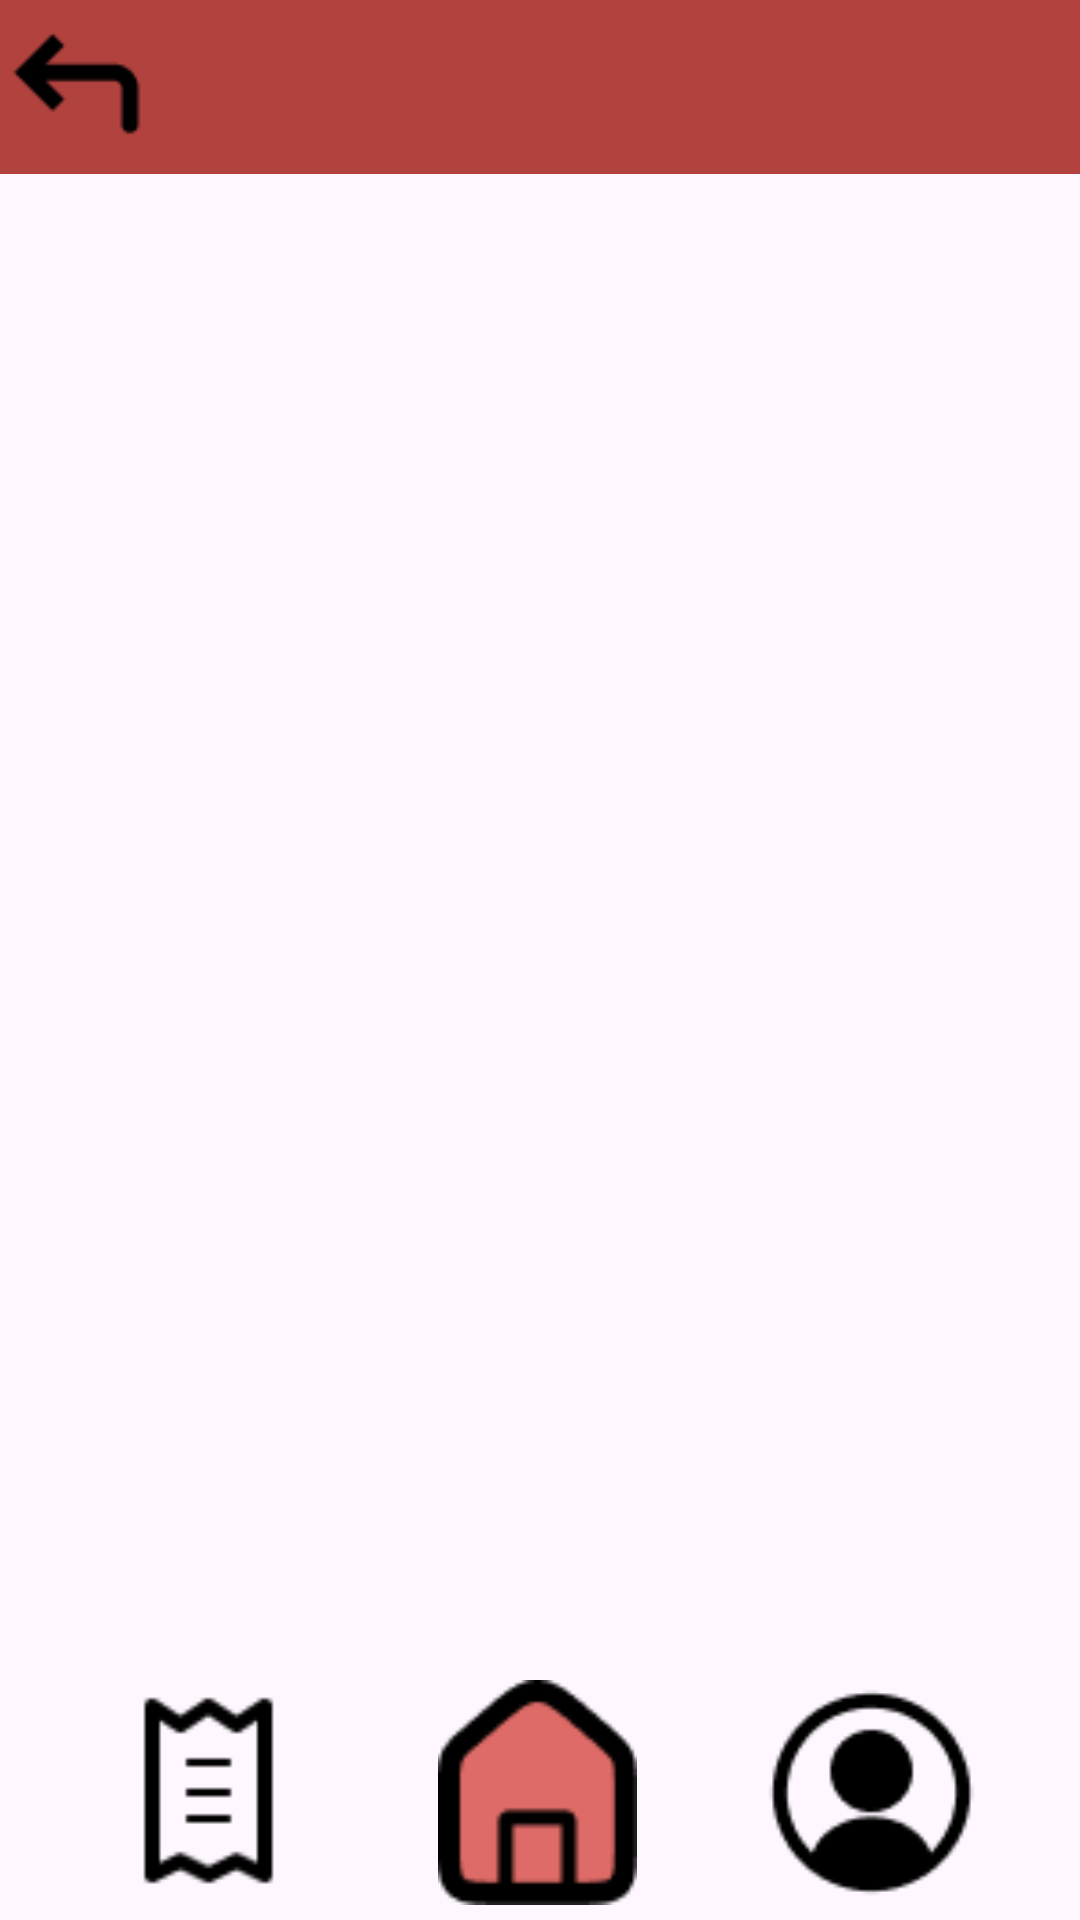

Reconstruct the res/layout file that produces this screen, plus the resources it refers to.
<!-- AndroidManifest.xml: application theme Theme.Program_01 -->
<!-- res/layout/activity_user_orders.xml -->
<?xml version="1.0" encoding="utf-8"?>
<androidx.constraintlayout.widget.ConstraintLayout xmlns:android="http://schemas.android.com/apk/res/android"
    xmlns:app="http://schemas.android.com/apk/res-auto"
    xmlns:tools="http://schemas.android.com/tools"
    android:layout_width="match_parent"
    android:layout_height="match_parent"
    tools:context=".UserOrders">

    <ImageView
        android:id="@+id/imageView8"
        android:layout_width="431dp"
        android:layout_height="0dp"
        android:layout_marginBottom="251dp"
        android:scaleType="centerCrop"
        app:layout_constraintBottom_toTopOf="@+id/btn_emergency_towing"
        app:layout_constraintTop_toTopOf="parent"
        app:srcCompat="@drawable/header"
        tools:layout_editor_absoluteX="-10dp" />

    <ImageView
        android:id="@+id/btn_v_uo_back"
        android:layout_width="52dp"
        android:layout_height="0dp"
        android:layout_marginStart="10dp"
        android:layout_marginBottom="1dp"
        app:layout_constraintBottom_toBottomOf="@+id/imageView7"
        app:layout_constraintStart_toStartOf="@+id/imageView7"
        app:layout_constraintTop_toTopOf="parent"
        app:srcCompat="@drawable/back" />

    <ImageView
        android:id="@+id/btn_v_uo_home"
        android:layout_width="137dp"
        android:layout_height="75dp"
        android:layout_marginStart="136dp"
        android:layout_marginEnd="138dp"
        android:layout_marginBottom="5dp"
        app:layout_constraintBottom_toBottomOf="parent"
        app:layout_constraintEnd_toEndOf="parent"
        app:layout_constraintStart_toStartOf="parent"
        app:srcCompat="@drawable/home_icon" />

    <ImageView
        android:id="@+id/btn_v_uo_profile"
        android:layout_width="137dp"
        android:layout_height="75dp"
        android:layout_marginEnd="1dp"
        android:layout_marginBottom="5dp"
        app:layout_constraintBottom_toBottomOf="parent"
        app:layout_constraintEnd_toEndOf="parent"
        app:srcCompat="@drawable/user_cicrle_duotone_line" />

    <ImageView
        android:id="@+id/btn_v_uo_order"
        android:layout_width="137dp"
        android:layout_height="75dp"
        android:layout_marginStart="1dp"
        android:layout_marginBottom="5dp"
        app:layout_constraintBottom_toBottomOf="parent"
        app:layout_constraintStart_toStartOf="parent"
        app:srcCompat="@drawable/ticket_alt" />

    <ListView
        android:id="@+id/lv_v_uo_orders"
        android:layout_width="409dp"
        android:layout_height="0dp"
        android:layout_marginBottom="81dp"
        app:layout_constraintBottom_toBottomOf="parent"
        app:layout_constraintTop_toBottomOf="@+id/imageView8"
        tools:layout_editor_absoluteX="1dp" />
</androidx.constraintlayout.widget.ConstraintLayout>
<!-- resources referenced by this layout -->
<resources>
  <!-- drawable back: png bitmap (drawable, 453 bytes) -->
  <!-- drawable header (drawable) -->
  <vector xmlns:android="http://schemas.android.com/apk/res/android"
      android:width="360dp"
      android:height="58dp"
      android:viewportWidth="360"
      android:viewportHeight="58">
    <path
        android:pathData="M0,0H360V58H0V0Z"
        android:fillColor="#B1423E"/>
  </vector>
  <!-- drawable home_icon: png bitmap (drawable, 1193 bytes) -->
  <!-- drawable ticket_alt: png bitmap (drawable, 475 bytes) -->
  <!-- drawable user_cicrle_duotone_line: png bitmap (drawable, 1052 bytes) -->
  <style name="Theme.Program_01" parent="Base.Theme.Program_01" />
  <style name="Base.Theme.Program_01" parent="Theme.Material3.DayNight.NoActionBar">
          
          
      </style>
</resources>
